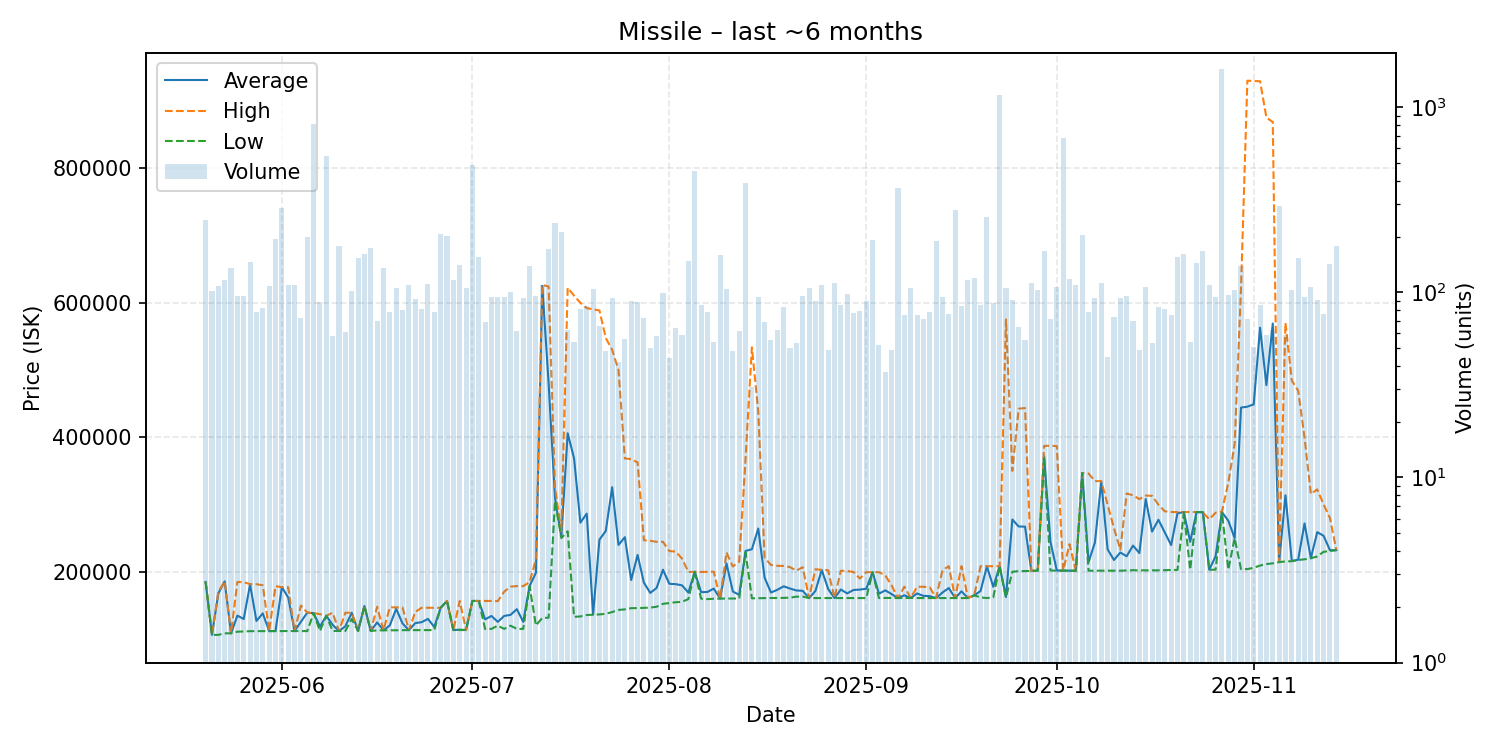

Source data for this figure (header and first rows):
date, average, highest, lowest, order_count, volume
2025-05-20, 184900, 184900, 184900, 73, 247
2025-05-21, 106300, 106300, 106300, 68, 102
2025-05-22, 168000, 170000, 106300, 59, 108
2025-05-23, 185800, 186000, 108600, 62, 116
2025-05-24, 108600, 108600, 108600, 78, 136
2025-05-25, 134955, 184900, 111000, 74, 95
2025-05-26, 129893, 184600, 111400, 69, 95
2025-05-27, 181500, 181650, 111800, 70, 146
2025-05-28, 126996, 181600, 111800, 65, 78
2025-05-29, 138226, 180000, 111900, 68, 82
2025-05-30, 111900, 111900, 111900, 68, 108
2025-05-31, 112000, 178600, 111900, 80, 195
2025-06-01, 177200, 177300, 112000, 102, 287
2025-06-02, 161900, 177100, 112000, 59, 110
2025-06-03, 112000, 112000, 111950, 83, 110
2025-06-04, 125771, 149900, 111900, 57, 73
2025-06-05, 139300, 139400, 111900, 65, 199
2025-06-06, 138600, 138600, 138600, 78, 810
2025-06-07, 118669, 137100, 112000, 72, 89
2025-06-08, 134600, 134600, 134600, 104, 548
2025-06-09, 121178, 139200, 112100, 52, 58
2025-06-10, 112100, 112100, 112100, 57, 177
2025-06-11, 119034, 139200, 112100, 47, 61
2025-06-12, 139200, 139200, 129900, 57, 102
2025-06-13, 112100, 112100, 112100, 84, 153
2025-06-14, 149200, 149200, 149200, 87, 162
2025-06-15, 112100, 112100, 112100, 74, 174
2025-06-16, 124864, 148050, 113000, 57, 70
2025-06-17, 113100, 113100, 113100, 66, 136
2025-06-18, 120431, 147300, 113100, 67, 78
2025-06-19, 145000, 147100, 113100, 55, 105
2025-06-20, 123285, 146900, 113300, 59, 80
2025-06-21, 113300, 113300, 113300, 66, 110
2025-06-22, 123762, 140250, 113300, 62, 92
2025-06-23, 125149, 146600, 113300, 52, 81
2025-06-24, 130000, 146600, 113300, 70, 111
2025-06-25, 118042, 146600, 113400, 47, 78
2025-06-26, 146500, 146500, 146500, 68, 206
2025-06-27, 156700, 156700, 156700, 57, 201
2025-06-28, 113500, 113500, 113500, 73, 117
2025-06-29, 114000, 156700, 113500, 73, 140
2025-06-30, 113500, 113500, 113500, 53, 105
2025-07-01, 156700, 156700, 156700, 53, 489
2025-07-02, 156700, 156700, 156700, 52, 156
2025-07-03, 129364, 156700, 115100, 51, 69
2025-07-04, 134393, 156700, 115200, 55, 94
2025-07-05, 125627, 156400, 120000, 65, 94
2025-07-06, 134430, 170400, 115200, 60, 94
2025-07-07, 135982, 177900, 120000, 60, 100
2025-07-08, 144523, 178800, 115200, 40, 62
2025-07-09, 125641, 178700, 115200, 47, 93
2025-07-10, 178800, 184600, 178700, 42, 139
2025-07-11, 198670, 218500, 120300, 62, 96
2025-07-12, 624900, 626300, 131500, 54, 109
2025-07-13, 479800, 623900, 131800, 76, 172
2025-07-14, 310100, 325100, 305300, 56, 238
2025-07-15, 252100, 260200, 250200, 69, 213
2025-07-16, 405814, 622000, 260200, 44, 63
2025-07-17, 368728, 610350, 133100, 43, 54
2025-07-18, 273046, 599600, 133700, 49, 81
... 119 more rows
